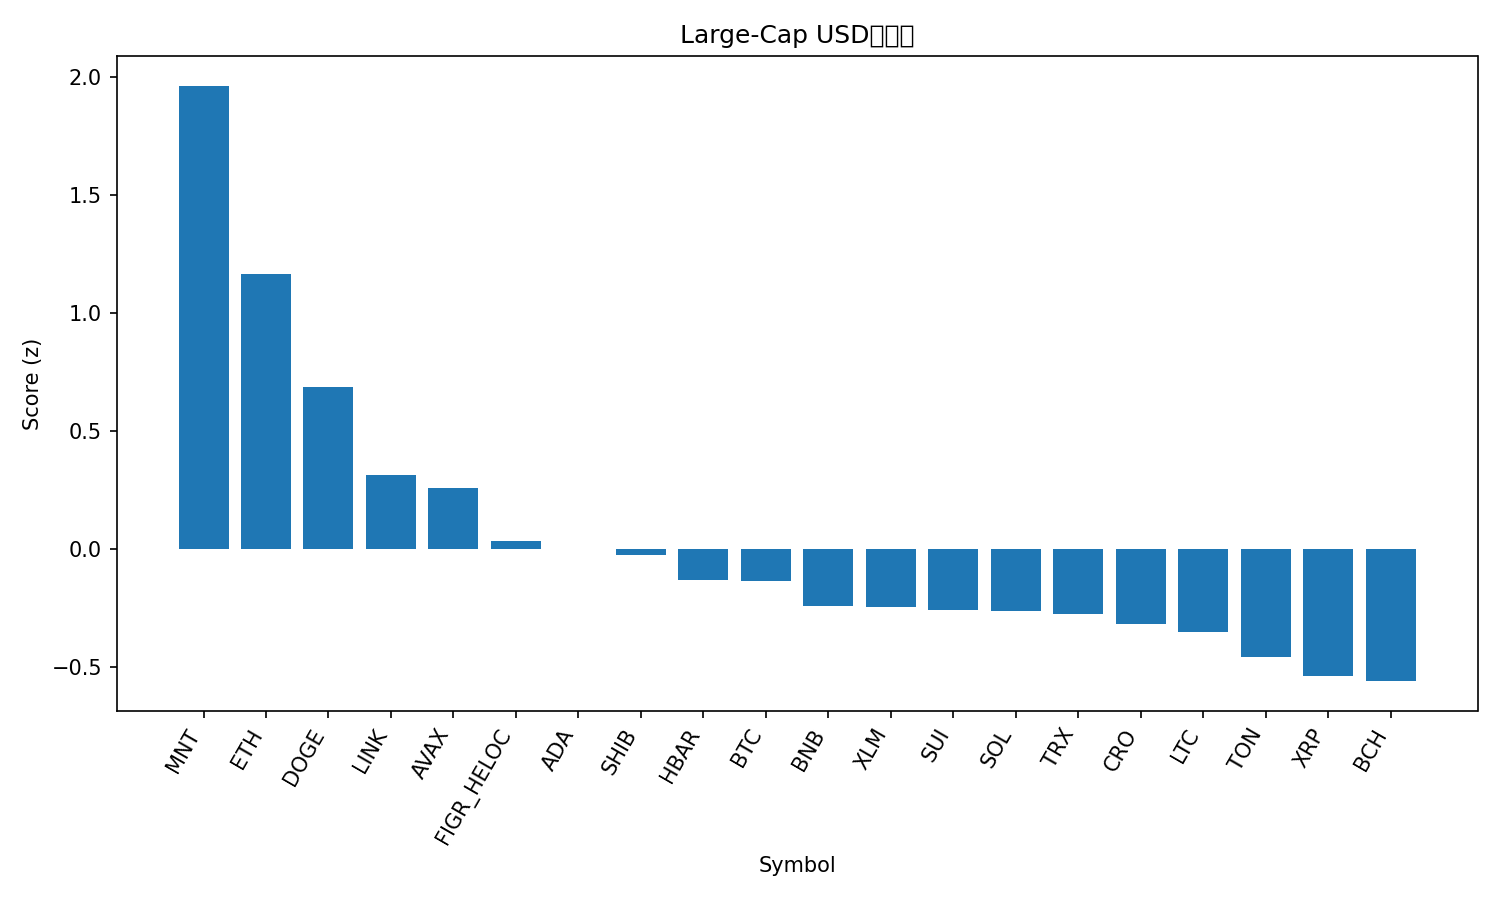

The data file committed next to this chart (first rows):
rank, name, symbol, price, pct_1h, pct_24h, pct_7d, pct_1h_vs_btc, pct_24h_vs_btc, pct_7d_vs_btc, market_cap_rank, market_cap, volume_usd, score
1, Mantle, MNT, 2.37, 0.2147, 13.74, 28.76, -0.06494, 12.27, 17.17, 31, 7723113966, 405879994, 1.965
2, Ethereum, ETH, 4672, 1.783, 2.94, 13.89, 1.503, 1.468, 2.309, 2, 563166449174, 33178360947, 1.164
3, Dogecoin, DOGE, 0.2641, 1.227, 2.776, 12.85, 0.9475, 1.304, 1.272, 8, 39849173526, 2895837857, 0.6861
4, Chainlink, LINK, 22.73, 1.336, 0.5708, 8.046, 1.056, -0.9018, -3.537, 15, 15407192267, 919799522, 0.3124
5, Avalanche, AVAX, 30.86, 1.054, 2.418, 4.057, 0.7742, 0.9455, -7.525, 19, 13019927703, 764299092, 0.2587
6, Figure Heloc, FIGR_HELOC, 0.9891, 1.397, 1.397, -6.859, 1.117, -0.07589, -18.44, 21, 12706180755, 561139, 0.03589
7, Cardano, ADA, 0.8652, 0.8532, 0.8109, 7.542, 0.5736, -0.6618, -4.04, 11, 31611762670, 1551557701, -3.289654789952537e-05
8, Shiba Inu, SHIB, 1.286e-05, 0.7896, 0.7999, 8.318, 0.5099, -0.6727, -3.265, 32, 7552509478, 189159125, -0.02536
9, Hedera, HBAR, 0.2259, 0.3963, 2.472, 6.041, 0.1166, 0.9998, -5.541, 25, 9575491714, 226950265, -0.1302
10, Bitcoin, BTC, 125051, 0.2797, 1.473, 11.58, 0.0, 0.0, 0.0, 1, 2491407728408, 58650804658, -0.1338
11, BNB, BNB, 1219, -0.8879, 4.733, 21.64, -1.168, 3.261, 10.06, 5, 169656638100, 3748831715, -0.2433
12, Stellar, XLM, 0.406, 0.1748, 1.654, 11.22, -0.1049, 0.1817, -0.361, 20, 12977059993, 272330112, -0.2461
13, Sui, SUI, 3.64, 0.3361, 0.7771, 11.15, 0.05639, -0.6956, -0.4371, 18, 13151762598, 1136354057, -0.2573
14, Solana, SOL, 234.3, 0.1214, 1.221, 13.65, -0.1583, -0.2516, 2.068, 6, 127826333231, 6553524220, -0.2613
15, TRON, TRX, 0.3457, 0.5966, 0.9064, 3.732, 0.3169, -0.5663, -7.85, 10, 32723271213, 691894247, -0.2754
16, Cronos, CRO, 0.2109, 0.3515, 0.08522, 12.02, 0.07186, -1.387, 0.4359, 33, 7339196609, 36777090, -0.3192
17, Litecoin, LTC, 120.3, 0.2008, 0.1804, 14.06, -0.07885, -1.292, 2.476, 26, 9185828817, 599940122, -0.3498
18, Toncoin, TON, 2.85, 0.2009, 1.198, 5.492, -0.07879, -0.2745, -6.091, 34, 7161854857, 130279815, -0.4575
19, XRP, XRP, 3.01, 0.2608, 0.2671, 5.473, -0.01886, -1.206, -6.11, 3, 179978817587, 5084283888, -0.5369
20, Bitcoin Cash, BCH, 601.4, 0.03523, 0.8972, 7.338, -0.2445, -0.5755, -4.245, 23, 11988336571, 196167873, -0.5598
21, Hyperliquid, HYPE, 48.79, 0.2263, -0.6402, 5.722, -0.05337, -2.113, -5.861, 17, 13196362371, 488361790, -0.6875
